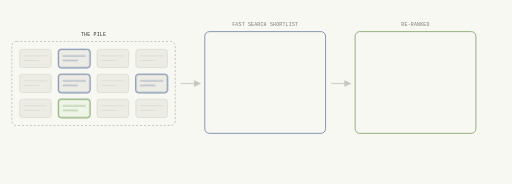
t = 0.00 s
t = 1.68 s: frame unchanged from t = 0.00 s, image omitted
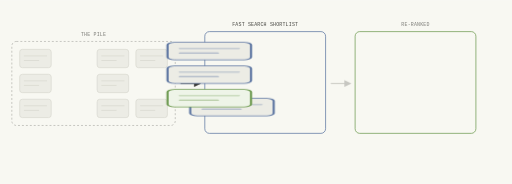
t = 3.36 s
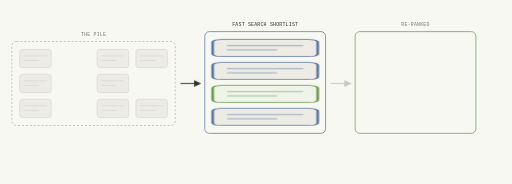
t = 4.74 s
t = 6.72 s: frame unchanged from t = 4.74 s, image omitted
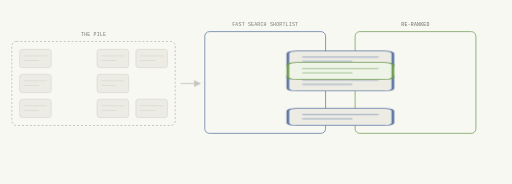
t = 8.28 s

The animated SVG that drew these frames (rendered in a browser with its animation timeline set to each time). Animation: 13 CSS @keyframes rules; frames cover the first 8.28 s, repeats indefinitely.

<svg width="1560" height="560" viewBox="0 0 1560 560" xmlns="http://www.w3.org/2000/svg">
  <style>
    text { font-family: Inter, ui-sans-serif, system-ui, sans-serif; }

    .anim-0 { animation: anim-0-move 12s ease-in-out infinite; transform-box: fill-box; transform-origin: top left; }
    @keyframes anim-0-move {
      0%   { transform: translate(178px, 150px) scale(1, 1); }
      18%  { transform: translate(178px, 150px) scale(1, 1); }
      34%  { transform: translate(648px, 120px) scale(3.3333333333333335, 0.9285714285714286); }
      60%  { transform: translate(648px, 120px) scale(3.3333333333333335, 0.9285714285714286); }
      78%  { transform: translate(1106px, 190px) scale(3.3333333333333335, 0.9285714285714286); }
      100% { transform: translate(1106px, 190px) scale(3.3333333333333335, 0.9285714285714286); }
    }


    .anim-1 { animation: anim-1-move 12s ease-in-out infinite; transform-box: fill-box; transform-origin: top left; }
    @keyframes anim-1-move {
      0%   { transform: translate(178px, 226px) scale(1, 1); }
      18%  { transform: translate(178px, 226px) scale(1, 1); }
      34%  { transform: translate(648px, 190px) scale(3.3333333333333335, 0.9285714285714286); }
      60%  { transform: translate(648px, 190px) scale(3.3333333333333335, 0.9285714285714286); }
      78%  { transform: translate(1106px, 260px) scale(3.3333333333333335, 0.9285714285714286); }
      100% { transform: translate(1106px, 260px) scale(3.3333333333333335, 0.9285714285714286); }
    }


    .anim-2 { animation: anim-2-move 12s ease-in-out infinite; transform-box: fill-box; transform-origin: top left; }
    @keyframes anim-2-move {
      0%   { transform: translate(414px, 226px) scale(1, 1); }
      18%  { transform: translate(414px, 226px) scale(1, 1); }
      34%  { transform: translate(648px, 330px) scale(3.3333333333333335, 0.9285714285714286); }
      60%  { transform: translate(648px, 330px) scale(3.3333333333333335, 0.9285714285714286); }
      78%  { transform: translate(1106px, 330px) scale(3.3333333333333335, 0.9285714285714286); }
      100% { transform: translate(1106px, 330px) scale(3.3333333333333335, 0.9285714285714286); }
    }


    .anim-3 { animation: anim-3-move 12s ease-in-out infinite; transform-box: fill-box; transform-origin: top left; }
    @keyframes anim-3-move {
      0%   { transform: translate(178px, 302px) scale(1, 1); }
      18%  { transform: translate(178px, 302px) scale(1, 1); }
      34%  { transform: translate(648px, 260px) scale(3.3333333333333335, 0.9285714285714286); }
      60%  { transform: translate(648px, 260px) scale(3.3333333333333335, 0.9285714285714286); }
      78%  { transform: translate(1106px, 120px) scale(3.3333333333333335, 0.9285714285714286); }
      100% { transform: translate(1106px, 120px) scale(3.3333333333333335, 0.9285714285714286); }
    }


    .pile-card-1 { animation: pile-fade-1 12s ease-in-out infinite; }
    @keyframes pile-fade-1 {
      0%   { opacity: 1; }
      17%  { opacity: 1; }
      22%  { opacity: 0; }
      100% { opacity: 0; }
    }


    .pile-card-5 { animation: pile-fade-5 12s ease-in-out infinite; }
    @keyframes pile-fade-5 {
      0%   { opacity: 1; }
      17%  { opacity: 1; }
      22%  { opacity: 0; }
      100% { opacity: 0; }
    }


    .pile-card-7 { animation: pile-fade-7 12s ease-in-out infinite; }
    @keyframes pile-fade-7 {
      0%   { opacity: 1; }
      17%  { opacity: 1; }
      22%  { opacity: 0; }
      100% { opacity: 0; }
    }


    .pile-card-9 { animation: pile-fade-9 12s ease-in-out infinite; }
    @keyframes pile-fade-9 {
      0%   { opacity: 1; }
      17%  { opacity: 1; }
      22%  { opacity: 0; }
      100% { opacity: 0; }
    }


  .stage-label {
    font-family: Space Mono, ui-monospace, SFMono-Regular, Menlo, Consolas, monospace;
    font-size: 15px;
    letter-spacing: 0.04em;
    text-transform: uppercase;
    fill: #7c7c77;
  }
  .stage-1 { animation: stage-1-active 12s ease-in-out infinite; }
  .stage-2 { animation: stage-2-active 12s ease-in-out infinite; }
  .stage-3 { animation: stage-3-active 12s ease-in-out infinite; }
  @keyframes stage-1-active {
    0% { fill: #34342f; } 14% { fill: #34342f; } 20% { fill: #7c7c77; } 100% { fill: #7c7c77; }
  }
  @keyframes stage-2-active {
    0% { fill: #7c7c77; } 24% { fill: #7c7c77; } 30% { fill: #34342f; } 56% { fill: #34342f; } 62% { fill: #7c7c77; } 100% { fill: #7c7c77; }
  }
  @keyframes stage-3-active {
    0% { fill: #7c7c77; } 66% { fill: #7c7c77; } 74% { fill: #34342f; } 100% { fill: #34342f; }
  }

    .arrow-1 { animation: arrow-1-fade 12s ease-in-out infinite; }
    .arrow-2 { animation: arrow-2-fade 12s ease-in-out infinite; }
    @keyframes arrow-1-fade {
      0% { opacity: 0.25; } 18% { opacity: 0.25; } 26% { opacity: 1; } 56% { opacity: 1; } 62% { opacity: 0.25; } 100% { opacity: 0.25; }
    }
    @keyframes arrow-2-fade {
      0% { opacity: 0.25; } 62% { opacity: 0.25; } 70% { opacity: 1; } 100% { opacity: 1; }
    }
  </style>

  <rect x="0" y="0" width="1560" height="560" fill="#f8f8f2"/>

  
  <rect x="36" y="126" width="498" height="256" rx="14" fill="none" stroke="#7c7c77" stroke-width="2" stroke-dasharray="6 6" opacity="0.6"/>
  <text x="285" y="110" text-anchor="middle" class="stage-label stage-1">the pile</text>

  
  <rect x="624" y="96" width="368" height="310" rx="14" fill="none" stroke="#5d76a2" stroke-width="2.5" opacity="0.9"/>
  <text x="808" y="80" text-anchor="middle" class="stage-label stage-2">fast search shortlist</text>

  
  <rect x="1082" y="96" width="368" height="310" rx="14" fill="none" stroke="#6f9b52" stroke-width="2.5" opacity="0.9"/>
  <text x="1266" y="80" text-anchor="middle" class="stage-label stage-3">re-ranked</text>

  
  <g class="arrow-1" opacity="0.25">
    <line x1="550" y1="254" x2="608" y2="254" stroke="#34342f" stroke-width="3" marker-end="url(#arrowHead)"/>
  </g>
  <g class="arrow-2" opacity="0.25">
    <line x1="1008" y1="254" x2="1066" y2="254" stroke="#34342f" stroke-width="3" marker-end="url(#arrowHead)"/>
  </g>

  <defs>
    <marker id="arrowHead" viewBox="0 0 10 10" refX="8" refY="5" markerWidth="7" markerHeight="7" orient="auto-start-reverse">
      <path d="M 0 0 L 10 5 L 0 10 z" fill="#34342f"/>
    </marker>
  </defs>

  

    <g class="pile-card pile-card-0" data-role="plain">
      <rect x="60" y="150" width="96" height="56" rx="8" fill="#ececE5" stroke="#d8d8cf" stroke-width="2"/>
      <line x1="74" y1="170" x2="142" y2="170" stroke="#d8d8cf" stroke-width="3" stroke-linecap="round" opacity="0.7"/>
      <line x1="74" y1="184" x2="118" y2="184" stroke="#d8d8cf" stroke-width="3" stroke-linecap="round" opacity="0.7"/>
    </g>

    <g class="pile-card pile-card-1" data-role="shared">
      <rect x="178" y="150" width="96" height="56" rx="8" fill="#ececE5" stroke="#5d76a2" stroke-width="2"/>
      <line x1="192" y1="170" x2="260" y2="170" stroke="#5d76a2" stroke-width="3" stroke-linecap="round" opacity="0.55"/>
      <line x1="192" y1="184" x2="236" y2="184" stroke="#5d76a2" stroke-width="3" stroke-linecap="round" opacity="0.55"/>
    </g>

    <g class="pile-card pile-card-2" data-role="plain">
      <rect x="296" y="150" width="96" height="56" rx="8" fill="#ececE5" stroke="#d8d8cf" stroke-width="2"/>
      <line x1="310" y1="170" x2="378" y2="170" stroke="#d8d8cf" stroke-width="3" stroke-linecap="round" opacity="0.7"/>
      <line x1="310" y1="184" x2="354" y2="184" stroke="#d8d8cf" stroke-width="3" stroke-linecap="round" opacity="0.7"/>
    </g>

    <g class="pile-card pile-card-3" data-role="plain">
      <rect x="414" y="150" width="96" height="56" rx="8" fill="#ececE5" stroke="#d8d8cf" stroke-width="2"/>
      <line x1="428" y1="170" x2="496" y2="170" stroke="#d8d8cf" stroke-width="3" stroke-linecap="round" opacity="0.7"/>
      <line x1="428" y1="184" x2="472" y2="184" stroke="#d8d8cf" stroke-width="3" stroke-linecap="round" opacity="0.7"/>
    </g>

    <g class="pile-card pile-card-4" data-role="plain">
      <rect x="60" y="226" width="96" height="56" rx="8" fill="#ececE5" stroke="#d8d8cf" stroke-width="2"/>
      <line x1="74" y1="246" x2="142" y2="246" stroke="#d8d8cf" stroke-width="3" stroke-linecap="round" opacity="0.7"/>
      <line x1="74" y1="260" x2="118" y2="260" stroke="#d8d8cf" stroke-width="3" stroke-linecap="round" opacity="0.7"/>
    </g>

    <g class="pile-card pile-card-5" data-role="shared">
      <rect x="178" y="226" width="96" height="56" rx="8" fill="#ececE5" stroke="#5d76a2" stroke-width="2"/>
      <line x1="192" y1="246" x2="260" y2="246" stroke="#5d76a2" stroke-width="3" stroke-linecap="round" opacity="0.55"/>
      <line x1="192" y1="260" x2="236" y2="260" stroke="#5d76a2" stroke-width="3" stroke-linecap="round" opacity="0.55"/>
    </g>

    <g class="pile-card pile-card-6" data-role="plain">
      <rect x="296" y="226" width="96" height="56" rx="8" fill="#ececE5" stroke="#d8d8cf" stroke-width="2"/>
      <line x1="310" y1="246" x2="378" y2="246" stroke="#d8d8cf" stroke-width="3" stroke-linecap="round" opacity="0.7"/>
      <line x1="310" y1="260" x2="354" y2="260" stroke="#d8d8cf" stroke-width="3" stroke-linecap="round" opacity="0.7"/>
    </g>

    <g class="pile-card pile-card-7" data-role="shared">
      <rect x="414" y="226" width="96" height="56" rx="8" fill="#ececE5" stroke="#5d76a2" stroke-width="2"/>
      <line x1="428" y1="246" x2="496" y2="246" stroke="#5d76a2" stroke-width="3" stroke-linecap="round" opacity="0.55"/>
      <line x1="428" y1="260" x2="472" y2="260" stroke="#5d76a2" stroke-width="3" stroke-linecap="round" opacity="0.55"/>
    </g>

    <g class="pile-card pile-card-8" data-role="plain">
      <rect x="60" y="302" width="96" height="56" rx="8" fill="#ececE5" stroke="#d8d8cf" stroke-width="2"/>
      <line x1="74" y1="322" x2="142" y2="322" stroke="#d8d8cf" stroke-width="3" stroke-linecap="round" opacity="0.7"/>
      <line x1="74" y1="336" x2="118" y2="336" stroke="#d8d8cf" stroke-width="3" stroke-linecap="round" opacity="0.7"/>
    </g>

    <g class="pile-card pile-card-9" data-role="answer">
      <rect x="178" y="302" width="96" height="56" rx="8" fill="#eef4e8" stroke="#6f9b52" stroke-width="2"/>
      <line x1="192" y1="322" x2="260" y2="322" stroke="#6f9b52" stroke-width="3" stroke-linecap="round" opacity="0.55"/>
      <line x1="192" y1="336" x2="236" y2="336" stroke="#6f9b52" stroke-width="3" stroke-linecap="round" opacity="0.55"/>
    </g>

    <g class="pile-card pile-card-10" data-role="plain">
      <rect x="296" y="302" width="96" height="56" rx="8" fill="#ececE5" stroke="#d8d8cf" stroke-width="2"/>
      <line x1="310" y1="322" x2="378" y2="322" stroke="#d8d8cf" stroke-width="3" stroke-linecap="round" opacity="0.7"/>
      <line x1="310" y1="336" x2="354" y2="336" stroke="#d8d8cf" stroke-width="3" stroke-linecap="round" opacity="0.7"/>
    </g>

    <g class="pile-card pile-card-11" data-role="plain">
      <rect x="414" y="302" width="96" height="56" rx="8" fill="#ececE5" stroke="#d8d8cf" stroke-width="2"/>
      <line x1="428" y1="322" x2="496" y2="322" stroke="#d8d8cf" stroke-width="3" stroke-linecap="round" opacity="0.7"/>
      <line x1="428" y1="336" x2="472" y2="336" stroke="#d8d8cf" stroke-width="3" stroke-linecap="round" opacity="0.7"/>
    </g>


  

    <g class="travel-card anim-0 travel-card-0" data-role="shared">
      <rect width="96" height="56" rx="8" fill="#ececE5" stroke="#5d76a2" stroke-width="2.5"/>
      <line x1="14" y1="20" x2="82" y2="20" stroke="#5d76a2" stroke-width="3" stroke-linecap="round" opacity="0.55"/>
      <line x1="14" y1="34" x2="58" y2="34" stroke="#5d76a2" stroke-width="3" stroke-linecap="round" opacity="0.55"/>
    </g>
    <g class="travel-card anim-1 travel-card-1" data-role="shared">
      <rect width="96" height="56" rx="8" fill="#ececE5" stroke="#5d76a2" stroke-width="2.5"/>
      <line x1="14" y1="20" x2="82" y2="20" stroke="#5d76a2" stroke-width="3" stroke-linecap="round" opacity="0.55"/>
      <line x1="14" y1="34" x2="58" y2="34" stroke="#5d76a2" stroke-width="3" stroke-linecap="round" opacity="0.55"/>
    </g>
    <g class="travel-card anim-2 travel-card-2" data-role="shared">
      <rect width="96" height="56" rx="8" fill="#ececE5" stroke="#5d76a2" stroke-width="2.5"/>
      <line x1="14" y1="20" x2="82" y2="20" stroke="#5d76a2" stroke-width="3" stroke-linecap="round" opacity="0.55"/>
      <line x1="14" y1="34" x2="58" y2="34" stroke="#5d76a2" stroke-width="3" stroke-linecap="round" opacity="0.55"/>
    </g>
    <g class="travel-card anim-3 travel-card-3" data-role="answer">
      <rect width="96" height="56" rx="8" fill="#eef4e8" stroke="#6f9b52" stroke-width="2.5"/>
      <line x1="14" y1="20" x2="82" y2="20" stroke="#6f9b52" stroke-width="3" stroke-linecap="round" opacity="0.55"/>
      <line x1="14" y1="34" x2="58" y2="34" stroke="#6f9b52" stroke-width="3" stroke-linecap="round" opacity="0.55"/>
    </g>
</svg>
